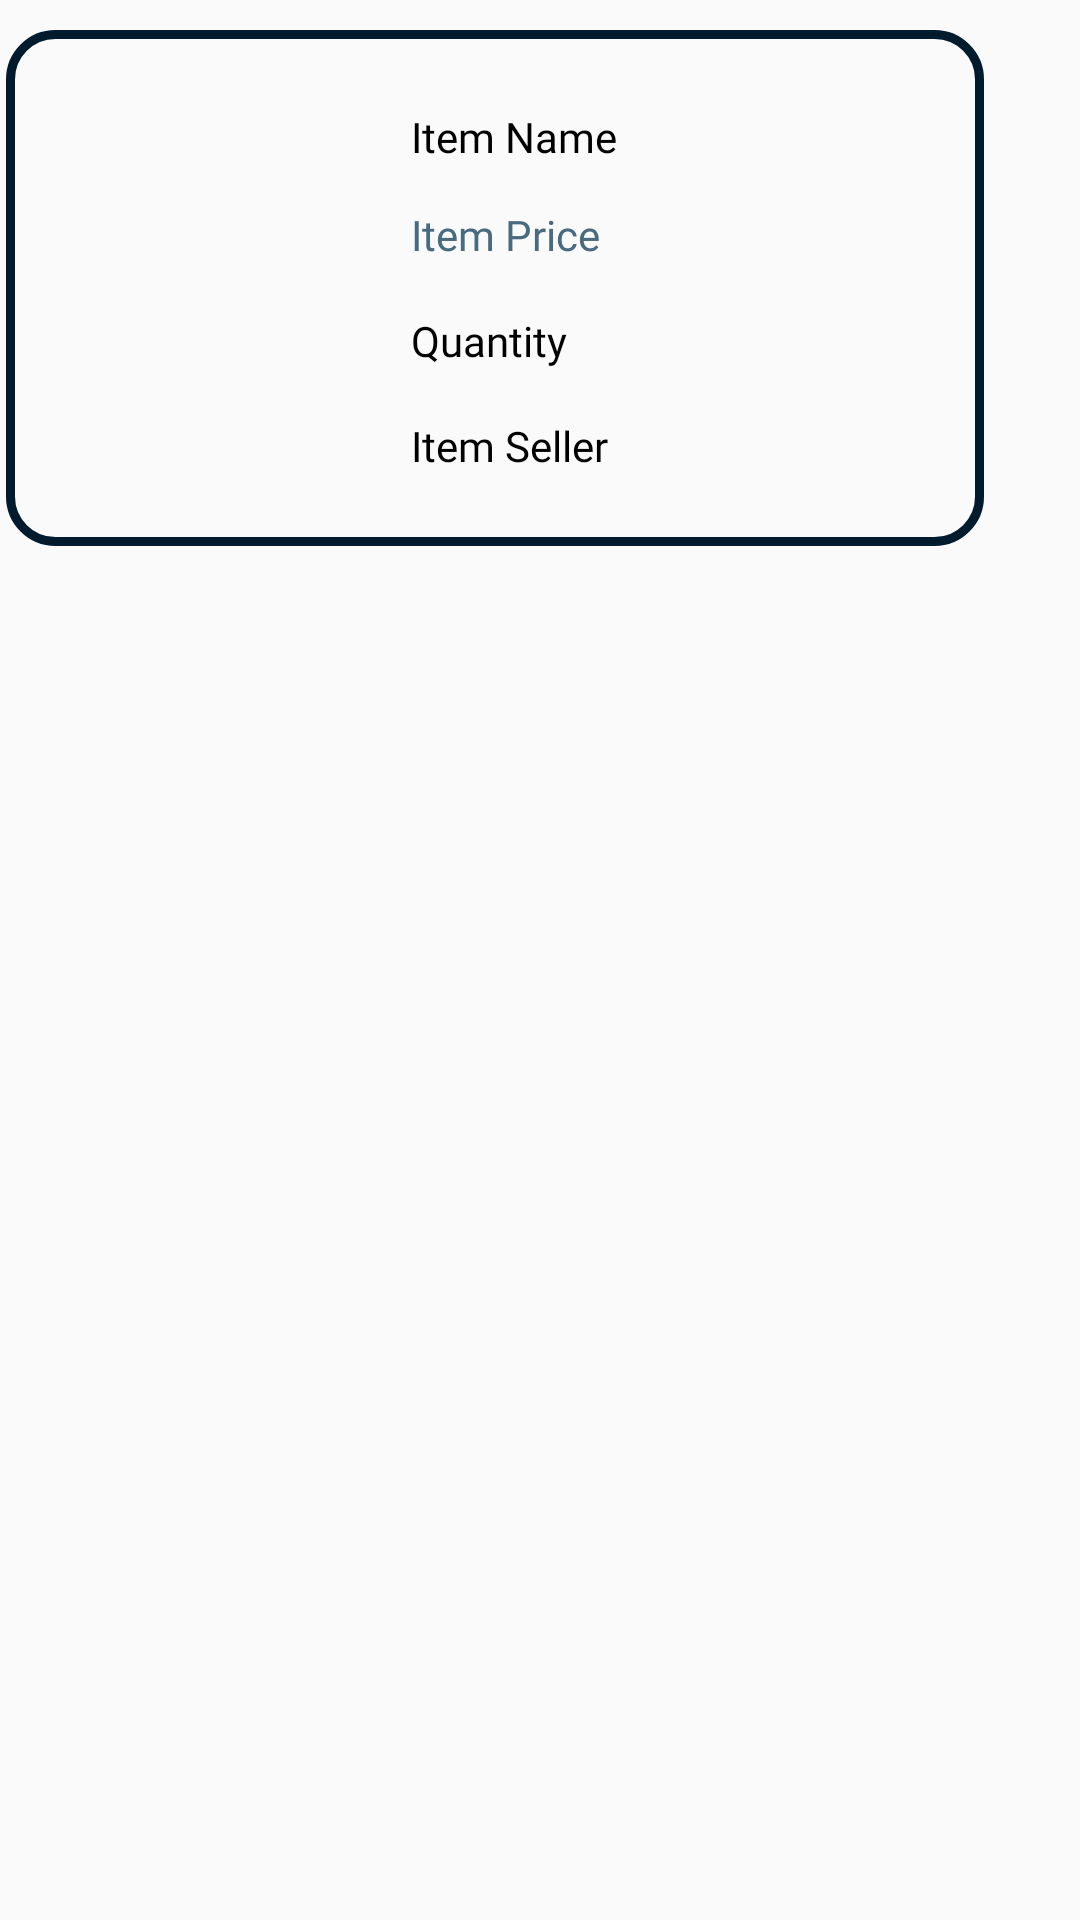

Produce the Android XML layout that renders to this screen, including the resource entries it uses.
<!-- AndroidManifest.xml: application theme Theme.Bungee -->
<!-- res/layout/rv_states.xml -->
<?xml version="1.0" encoding="utf-8"?>
<LinearLayout xmlns:android="http://schemas.android.com/apk/res/android"
    xmlns:app="http://schemas.android.com/apk/res-auto"
    xmlns:tools="http://schemas.android.com/tools"
    android:layout_width="match_parent"
    android:paddingLeft="2dp"
    android:paddingTop="10dp"
    android:layout_height="wrap_content">


    <androidx.constraintlayout.widget.ConstraintLayout
        android:layout_width="326dp"
        android:layout_height="172dp"
        android:layout_marginBottom="10dp"
        android:background="@drawable/container_border">

        <ImageView
            android:id="@+id/img"
            android:layout_width="94dp"
            android:layout_height="99dp"
            android:layout_marginStart="9dp"
            android:layout_marginTop="16dp"
            android:scaleType="fitCenter"
            app:layout_constraintBottom_toBottomOf="parent"
            app:layout_constraintEnd_toEndOf="parent"
            app:layout_constraintHorizontal_bias="0.0"
            app:layout_constraintStart_toStartOf="parent"
            app:layout_constraintTop_toTopOf="parent"
            app:layout_constraintVertical_bias="0.366"
            tools:srcCompat="@tools:sample/avatars" />

        <TextView
            android:id="@+id/itemname"
            android:layout_width="156dp"
            android:layout_height="35dp"
            android:fontFamily="@font/montserrat_bold"
            android:gravity="left|center"
            android:text="Item Name"
            android:textColor="@color/black"
            app:layout_constraintBottom_toBottomOf="parent"
            app:layout_constraintEnd_toEndOf="parent"
            app:layout_constraintHorizontal_bias="0.794"
            app:layout_constraintStart_toStartOf="parent"
            app:layout_constraintTop_toTopOf="parent"
            app:layout_constraintVertical_bias="0.131" />

        <TextView
            android:id="@+id/itemquantity"
            android:layout_width="120dp"
            android:layout_height="35dp"
            android:fontFamily="@font/montserrat_bold"
            android:gravity="left|center"
            android:paddingRight="10dp"
            android:text="Quantity"
            android:textColor="@color/black"
            app:layout_constraintBottom_toBottomOf="parent"
            app:layout_constraintEnd_toEndOf="parent"
            app:layout_constraintHorizontal_bias="0.655"
            app:layout_constraintStart_toStartOf="parent"
            app:layout_constraintTop_toTopOf="parent"
            app:layout_constraintVertical_bias="0.627" />

        <TextView
            android:id="@+id/itemseller"
            android:layout_width="120dp"
            android:layout_height="35dp"
            android:fontFamily="@font/montserrat_bold"
            android:gravity="left|center"
            android:paddingRight="10dp"
            android:text="Item Seller"
            android:textColor="@color/black"
            app:layout_constraintBottom_toBottomOf="parent"
            app:layout_constraintEnd_toEndOf="parent"
            app:layout_constraintHorizontal_bias="0.655"
            app:layout_constraintStart_toStartOf="parent"
            app:layout_constraintTop_toTopOf="parent"
            app:layout_constraintVertical_bias="0.883" />

        <TextView
            android:id="@+id/itemprice"
            android:layout_width="107dp"
            android:layout_height="35dp"
            android:fontFamily="@font/montserrat_bold"
            android:gravity="left|center"
            android:text="Item Price"
            android:textColor="@color/lighterblue"
            app:layout_constraintBottom_toBottomOf="parent"
            app:layout_constraintEnd_toEndOf="parent"
            app:layout_constraintHorizontal_bias="0.616"
            app:layout_constraintStart_toStartOf="parent"
            app:layout_constraintTop_toTopOf="parent"
            app:layout_constraintVertical_bias="0.37" />

    </androidx.constraintlayout.widget.ConstraintLayout>
</LinearLayout>
<!-- resources referenced by this layout -->
<resources>
  <color name="black">#FF000000</color>
  <color name="lighterblue">#496B80</color>
  <!-- drawable container_border (drawable) -->
  <?xml version="1.0" encoding="utf-8"?>
  <shape xmlns:android="http://schemas.android.com/apk/res/android">
      <corners android:radius="15dp"/>
      <stroke android:color="@color/darkblue" android:width="3dp"/>
  
  </shape>
  <style name="Theme.Bungee" parent="Theme.AppCompat.DayNight.NoActionBar">
          
          <item name="colorPrimary">@color/purple_500</item>
          <item name="colorPrimaryVariant">@color/purple_700</item>
          <item name="colorOnPrimary">@color/white</item>
          
          <item name="colorSecondary">@color/teal_200</item>
          <item name="colorSecondaryVariant">@color/teal_700</item>
          <item name="colorOnSecondary">@color/black</item>
          
          <item name="android:statusBarColor">?attr/colorPrimaryVariant</item>
          
      </style>
  <color name="darkblue">#001B2E</color>
  <color name="purple_500">#FF6200EE</color>
  <color name="purple_700">#FF3700B3</color>
  <color name="white">#FFFFFFFF</color>
  <color name="teal_200">#FF03DAC5</color>
  <color name="teal_700">#FF018786</color>
</resources>
